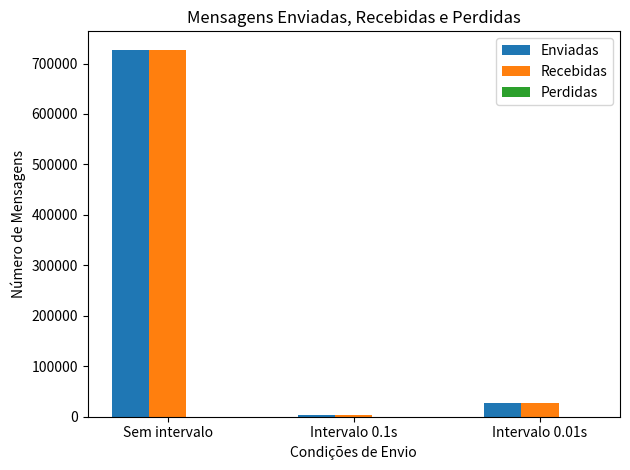
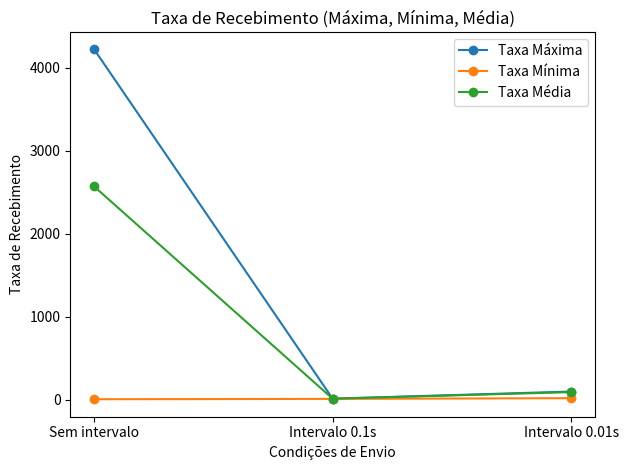
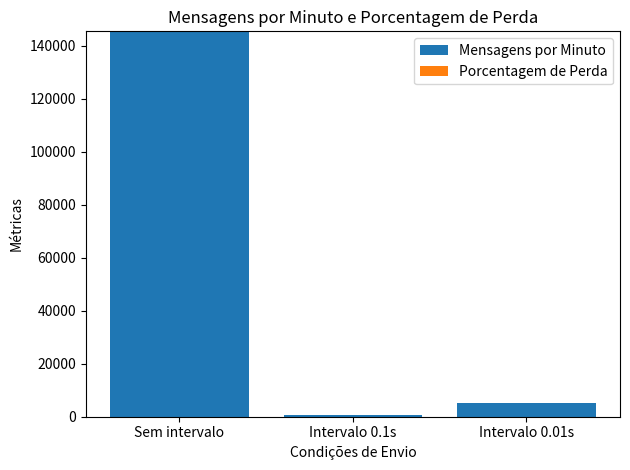
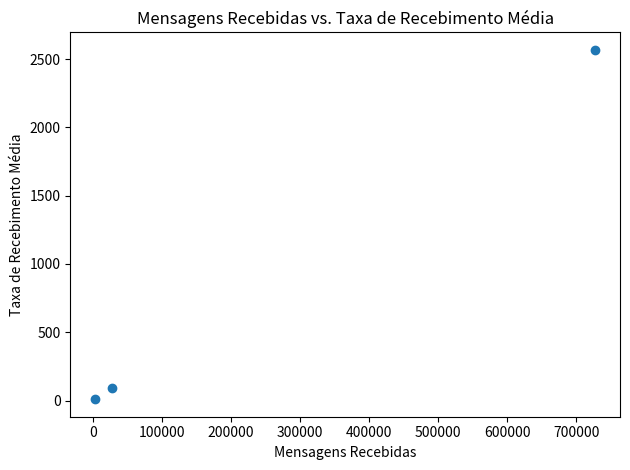

Generate these figures, in order, with matplotlib:
import matplotlib.pyplot as plt
import numpy as np

# Dados fornecidos
labels = [
    'Sem intervalo', 'Intervalo 0.1s', 'Intervalo 0.01s'
]
enviadas = [727445, 2951, 26733]
recebidas = [727444, 2951, 26733]
perdidas = [1, 0, 0]
porcentagem_perda = [0.0001374674374007657, 0.0, 0.0]
mensagens_por_minuto = [145489.0, 590.0, 5347.0]
mensagens_por_segundo = [2425.0, 10.0, 89.0]
taxa_max = [4219.62, 9.93, 95.97]
taxa_min = [3.44, 7.50, 16.05]
taxa_media = [2567.27, 9.83, 89.25]
desvio_padrao = [394.63, 0.07, 3.01]

# 1. Gráfico de Barras: Enviadas, Recebidas e Perdidas
fig, ax = plt.subplots()
width = 0.2
indices = np.arange(len(labels))

ax.bar(indices - width, enviadas, width=width, label='Enviadas')
ax.bar(indices, recebidas, width=width, label='Recebidas')
ax.bar(indices + width, perdidas, width=width, label='Perdidas')

ax.set_xlabel('Condições de Envio')
ax.set_ylabel('Número de Mensagens')
ax.set_title('Mensagens Enviadas, Recebidas e Perdidas')
ax.set_xticks(indices)
ax.set_xticklabels(labels)
ax.legend()

plt.tight_layout()
plt.savefig('mensagens_enviadas_recebidas_perdidas.png')

# 2. Gráfico de Linhas: Taxa de Recebimento (Mínima, Média, Máxima)
plt.figure()
plt.plot(labels, taxa_max, label='Taxa Máxima', marker='o')
plt.plot(labels, taxa_min, label='Taxa Mínima', marker='o')
plt.plot(labels, taxa_media, label='Taxa Média', marker='o')

plt.xlabel('Condições de Envio')
plt.ylabel('Taxa de Recebimento')
plt.title('Taxa de Recebimento (Máxima, Mínima, Média)')
plt.legend()

plt.tight_layout()
plt.savefig('taxa_recebimento.png')

# 3. Gráfico de Barras: Média de Mensagens por Minuto e Porcentagem de Perda
fig, ax = plt.subplots()
ax.bar(labels, mensagens_por_minuto, label='Mensagens por Minuto')
ax.bar(labels, porcentagem_perda, bottom=mensagens_por_minuto, label='Porcentagem de Perda')

ax.set_xlabel('Condições de Envio')
ax.set_ylabel('Métricas')
ax.set_title('Mensagens por Minuto e Porcentagem de Perda')
ax.legend()

plt.tight_layout()
plt.savefig('mensagens_por_minuto_perda.png')

# 4. Gráfico de Dispersão: Mensagens Recebidas vs. Taxa de Recebimento Média
plt.figure()
plt.scatter(recebidas, taxa_media)

plt.xlabel('Mensagens Recebidas')
plt.ylabel('Taxa de Recebimento Média')
plt.title('Mensagens Recebidas vs. Taxa de Recebimento Média')

plt.tight_layout()
plt.savefig('scatter_mensagens_taxa.png')

plt.show()
